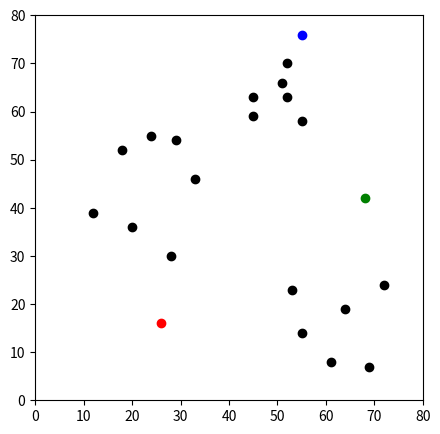
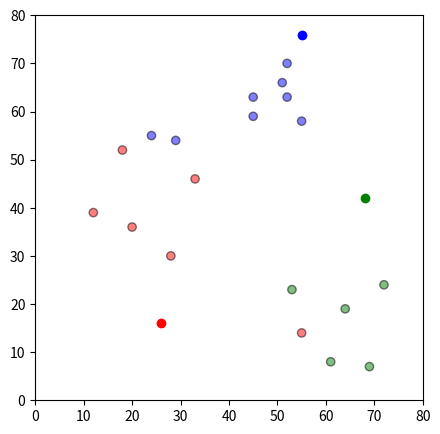
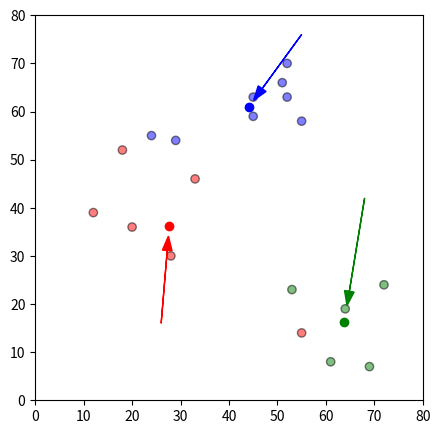
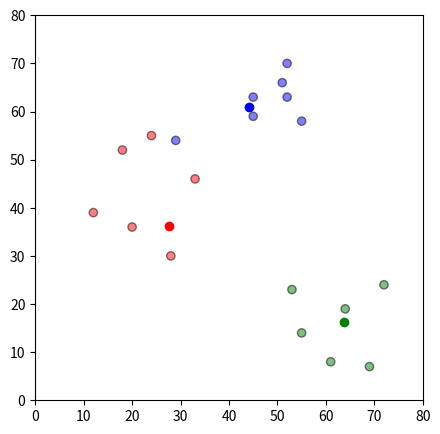
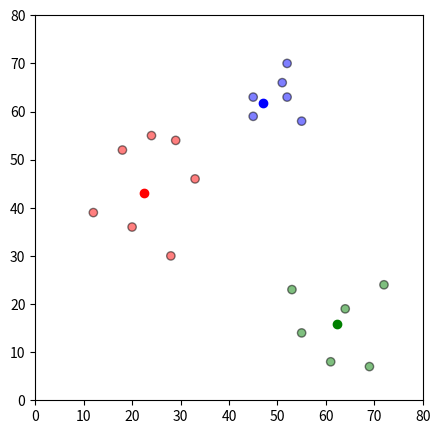

Here is the Python script that generated these plots, in order:
# -*- coding: utf-8 -*-
"""Assignment 4 - KMeans.ipynb

Automatically generated by Colaboratory.

Original file is located at
    https://colab.research.google.com/drive/1ceruahaUdDDuZyqxlRgH5oXyd4ahu_xt
"""

# Commented out IPython magic to ensure Python compatibility.
import pandas as pd
import numpy as np
import matplotlib.pyplot as plt
# %matplotlib inline

df = pd.DataFrame({
    'x': [12, 20, 28, 18, 29, 33, 24, 45, 45, 52, 51, 52, 55, 53, 55, 61, 64, 69, 72],
    'y': [39, 36, 30, 52, 54, 46, 55, 59, 63, 70, 66, 63, 58, 23, 14, 8, 19, 7, 24]
})


np.random.seed(200)
k = 3
# centroids[i] = [x, y]
centroids = {
    i+1: [np.random.randint(0, 80), np.random.randint(0, 80)]
    for i in range(k)
}
    
fig = plt.figure(figsize=(5, 5))
plt.scatter(df['x'], df['y'], color='k')
colmap = {1: 'r', 2: 'g', 3: 'b'}
for i in centroids.keys():
    plt.scatter(*centroids[i], color=colmap[i])
plt.xlim(0, 80)
plt.ylim(0, 80)
plt.show()

def assignment(df, centroids):
    for i in centroids.keys():
        # sqrt((x1 - x2)^2 - (y1 - y2)^2)
        df['distance_from_{}'.format(i)] = (
            np.sqrt(
                (df['x'] - centroids[i][0]) ** 2
                + (df['y'] - centroids[i][1]) ** 2
            )
        )
    centroid_distance_cols = ['distance_from_{}'.format(i) for i in centroids.keys()]
    df['closest'] = df.loc[:, centroid_distance_cols].idxmin(axis=1)
    df['closest'] = df['closest'].map(lambda x: int(x.lstrip('distance_from_')))
    df['color'] = df['closest'].map(lambda x: colmap[x])
    return df

df = assignment(df, centroids)
print(df.head())

fig = plt.figure(figsize=(5, 5))
plt.scatter(df['x'], df['y'], color=df['color'], alpha=0.5, edgecolor='k')
for i in centroids.keys():
    plt.scatter(*centroids[i], color=colmap[i])
plt.xlim(0, 80)
plt.ylim(0, 80)
plt.show()

import copy

old_centroids = copy.deepcopy(centroids)
def update(k):
    for i in centroids.keys():
        centroids[i][0] = np.mean(df[df['closest'] == i]['x'])
        centroids[i][1] = np.mean(df[df['closest'] == i]['y'])
    return k
centroids = update(centroids)
fig = plt.figure(figsize=(5, 5))
ax = plt.axes()
plt.scatter(df['x'], df['y'], color=df['color'], alpha=0.5, edgecolor='k')
for i in centroids.keys():
    plt.scatter(*centroids[i], color=colmap[i])
plt.xlim(0, 80)
plt.ylim(0, 80)
for i in old_centroids.keys():
    old_x = old_centroids[i][0]
    old_y = old_centroids[i][1]
    dx = (centroids[i][0] - old_centroids[i][0]) * 0.75
    dy = (centroids[i][1] - old_centroids[i][1]) * 0.75
    ax.arrow(old_x, old_y, dx, dy, head_width=2, head_length=3, fc=colmap[i], ec=colmap[i])
plt.show()

df = assignment(df, centroids)

fig = plt.figure(figsize=(5, 5))
plt.scatter(df['x'], df['y'], color=df['color'], alpha=0.5, edgecolor='k')
for i in centroids.keys():
    plt.scatter(*centroids[i], color=colmap[i])
plt.xlim(0, 80)
plt.ylim(0, 80)
plt.show()

while True:
    closest_centroids = df['closest'].copy(deep=True)
    centroids = update(centroids)
    df = assignment(df, centroids)
    if closest_centroids.equals(df['closest']):
        break
    fig = plt.figure(figsize=(5, 5))
    plt.scatter(df['x'], df['y'], color=df['color'], alpha=0.5, edgecolor='k')
    for i in centroids.keys():
        plt.scatter(*centroids[i], color=colmap[i])
    plt.xlim(0, 80)
    plt.ylim(0, 80)
    plt.show()

